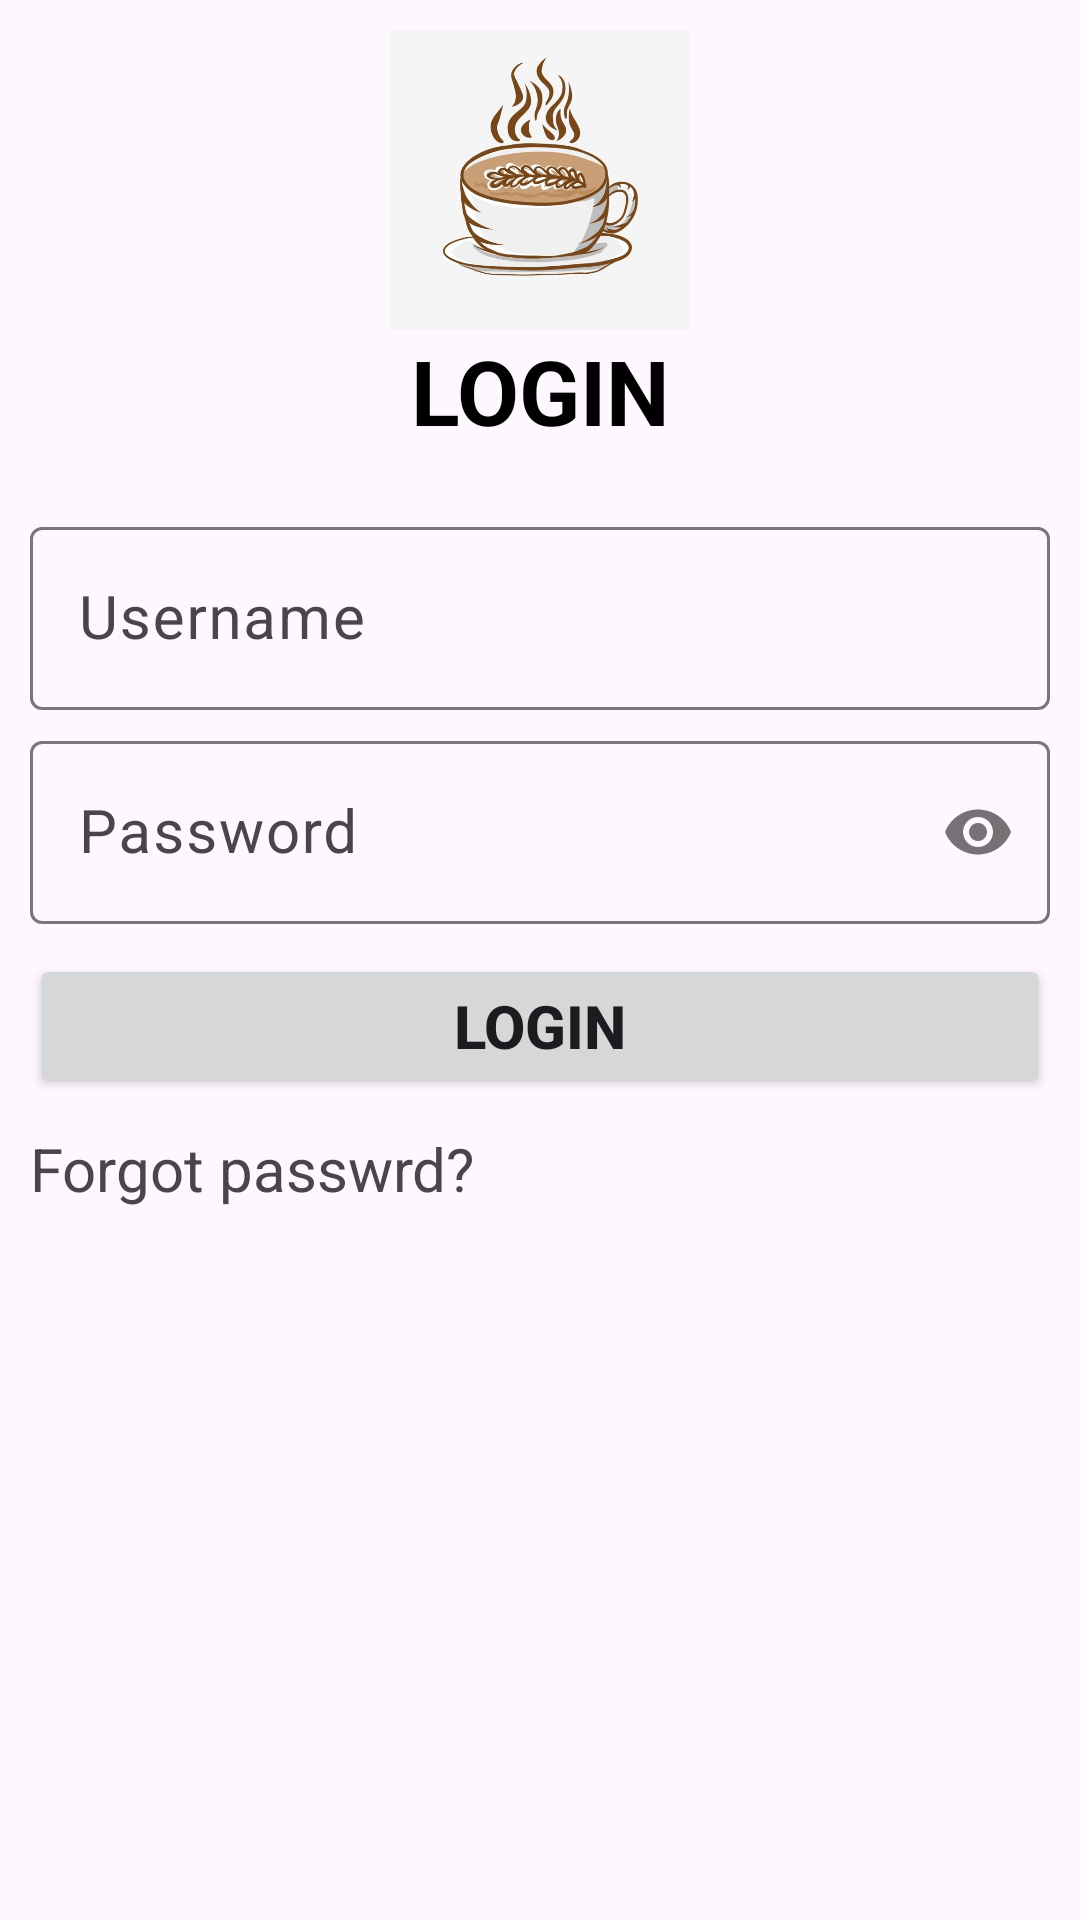

Android layout source for this screen:
<!-- AndroidManifest.xml: application theme Theme.Coffee -->
<!-- res/layout/activity_login.xml -->
<?xml version="1.0" encoding="utf-8"?>
<LinearLayout xmlns:android="http://schemas.android.com/apk/res/android"
    xmlns:app="http://schemas.android.com/apk/res-auto"
    xmlns:tools="http://schemas.android.com/tools"
    android:layout_width="match_parent"
    android:layout_height="match_parent"
    tools:context=".activity.LoginActivity"
    android:orientation="vertical"
    android:padding="10dp">
    <ImageView
        android:layout_width="200dp"
        android:layout_height="100dp"
        android:src="@drawable/img"
        android:layout_gravity="center"/>
    <TextView
        android:layout_width="match_parent"
        android:layout_height="wrap_content"
        android:text="login"
        android:textColor="@color/black"
        android:textSize="30dp"
        android:textStyle="bold"
        android:textAllCaps="true"
        android:textAlignment="center"/>
    <com.google.android.material.textfield.TextInputLayout
        android:layout_width="match_parent"
        android:layout_height="wrap_content"
        android:layout_marginTop="20dp">
        <com.google.android.material.textfield.TextInputEditText
            android:id="@+id/userNameLogin"
            android:layout_width="match_parent"
            android:layout_height="wrap_content"
            android:hint="Username"
            android:inputType="text"
            android:textSize="20dp"
            android:drawableLeft="@drawable/ic_person"
            android:drawablePadding="10dp"/>
    </com.google.android.material.textfield.TextInputLayout>


    <com.google.android.material.textfield.TextInputLayout
        android:layout_width="match_parent"
        android:layout_height="wrap_content"
        app:passwordToggleEnabled="true"
        android:layout_marginTop="5dp">
        <com.google.android.material.textfield.TextInputEditText
            android:id="@+id/passwordLogin"
            android:layout_width="match_parent"
            android:layout_height="wrap_content"
            android:hint="Password"
            android:inputType="textPassword"
            android:textSize="20dp"
            android:drawablePadding="10dp"/>
    </com.google.android.material.textfield.TextInputLayout>

    <Button
        android:id="@+id/btnLogin"
        android:layout_width="match_parent"
        android:layout_height="wrap_content"
        android:text="Login"
        android:textSize="20dp"
        android:textAllCaps="true"
        android:layout_marginTop="10dp"
        android:textStyle="bold"/>

    <TextView
        android:id="@+id/tvForgotPassword"
        android:layout_width="match_parent"
        android:layout_height="wrap_content"
        android:text="Forgot passwrd?"
        android:textSize="20dp"
        android:layout_marginTop="10dp"/>
</LinearLayout>
<!-- resources referenced by this layout -->
<resources>
  <color name="black">#FF000000</color>
  <!-- drawable img: png bitmap (drawable, 227123 bytes) -->
  <style name="Theme.Coffee" parent="Base.Theme.Coffee" />
  <style name="Base.Theme.Coffee" parent="Theme.Material3.DayNight.NoActionBar">
          <item name="android:windowFullscreen">true</item>
          
          
      </style>
</resources>
